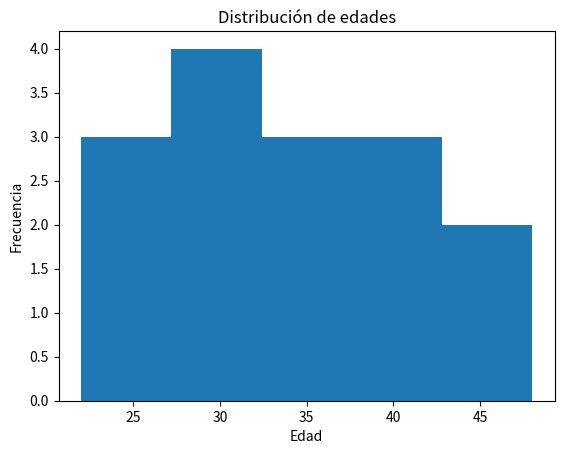

Reproduce this figure in Python.
import pandas as pd
import matplotlib.pyplot as plt

# Crear los datos
datos = {
    "Edad": [22, 25, 27, 28, 30, 31, 32, 34, 35, 36, 38, 40, 42, 45, 48]
}

# Crear DataFrame
df = pd.DataFrame(datos)

# Mostrar DataFrame
print(df)

# Crear histograma
plt.hist(df["Edad"], bins=5)

plt.xlabel("Edad")
plt.ylabel("Frecuencia")
plt.title("Distribución de edades")

plt.show()
